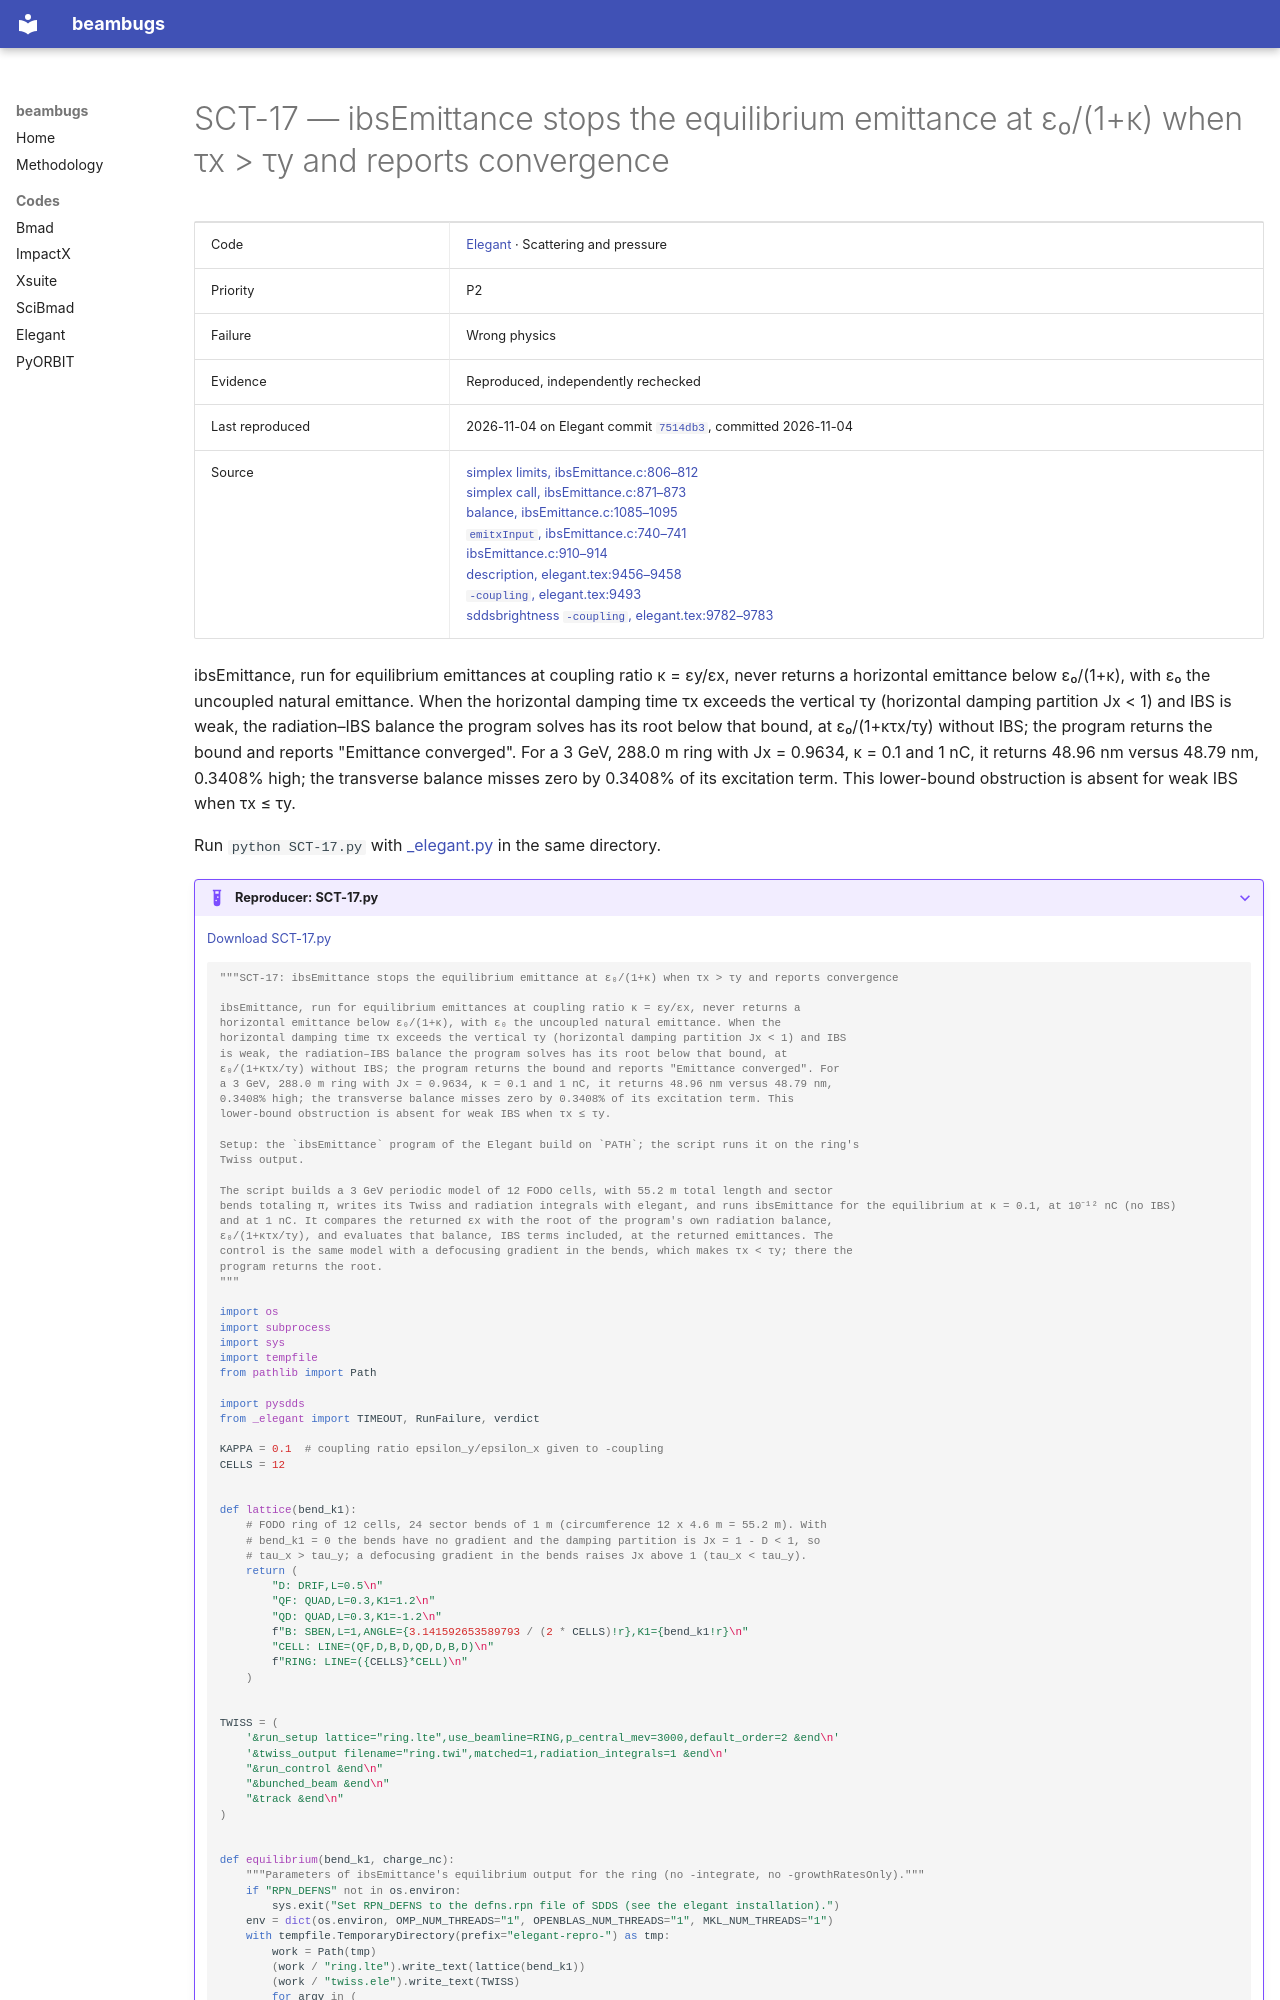

repository: nikitakuklev/beambugs · page: elegant/SCT-17/index.html · generator: mkdocs

---
title: "SCT-17: ibsEmittance stops the equilibrium emittance at ε₀/(1+κ) when τx > τy and reports convergence"
hide:
  - toc
---

# SCT-17 — ibsEmittance stops the equilibrium emittance at ε₀/(1+κ) when τx > τy and reports convergence

| | |
|---|---|
| Code | [Elegant](../index.md) · Scattering and pressure |
| Priority | P2 |
| Failure | Wrong physics |
| Evidence | Reproduced, independently rechecked |
| Last reproduced | 2026-11-04 on Elegant commit [`7514db3`](https://github.com/rtsoliday/elegant/commit/7514db36f764), committed 2026-11-04 |
| Source | [simplex limits, ibsEmittance.c:806–812](https://github.com/rtsoliday/elegant/blob/0355dd6aca12c861971fbf8f3ae78a0ded991734/src/ibsEmittance.c#L806-L812)<br>[simplex call, ibsEmittance.c:871–873](https://github.com/rtsoliday/elegant/blob/0355dd6aca12c861971fbf8f3ae78a0ded991734/src/ibsEmittance.c#L871-L873)<br>[balance, ibsEmittance.c:1085–1095](https://github.com/rtsoliday/elegant/blob/0355dd6aca12c861971fbf8f3ae78a0ded991734/src/ibsEmittance.c#L1085-L1095)<br>[`emitxInput`, ibsEmittance.c:740–741](https://github.com/rtsoliday/elegant/blob/0355dd6aca12c861971fbf8f3ae78a0ded991734/src/ibsEmittance.c#L740-L741)<br>[ibsEmittance.c:910–914](https://github.com/rtsoliday/elegant/blob/0355dd6aca12c861971fbf8f3ae78a0ded991734/src/ibsEmittance.c#L910-L914)<br>[description, elegant.tex:9456–9458](https://github.com/rtsoliday/elegant/blob/0355dd6aca12c861971fbf8f3ae78a0ded991734/doc/elegant.tex#L9456-L9458)<br>[`-coupling`, elegant.tex:9493](https://github.com/rtsoliday/elegant/blob/0355dd6aca12c861971fbf8f3ae78a0ded991734/doc/elegant.tex#L9493)<br>[sddsbrightness `-coupling`, elegant.tex:9782–9783](https://github.com/rtsoliday/elegant/blob/0355dd6aca12c861971fbf8f3ae78a0ded991734/doc/elegant.tex#L9782-L9783) |

ibsEmittance, run for equilibrium emittances at coupling ratio κ = εy/εx, never returns a horizontal emittance below ε₀/(1+κ), with ε₀ the uncoupled natural emittance. When the horizontal damping time τx exceeds the vertical τy (horizontal damping partition Jx < 1) and IBS is weak, the radiation–IBS balance the program solves has its root below that bound, at ε₀/(1+κτx/τy) without IBS; the program returns the bound and reports "Emittance converged". For a 3 GeV, 288.0 m ring with Jx = 0.9634, κ = 0.1 and 1 nC, it returns 48.96 nm versus 48.79 nm, 0.3408% high; the transverse balance misses zero by 0.3408% of its excitation term. This lower-bound obstruction is absent for weak IBS when τx ≤ τy.

Run `python SCT-17.py` with [_elegant.py](../helpers/_elegant.py) in the same directory.

??? example "Reproducer: SCT-17.py"

    [Download SCT-17.py](SCT-17.py)

    ```python
    """SCT-17: ibsEmittance stops the equilibrium emittance at ε₀/(1+κ) when τx > τy and reports convergence

    ibsEmittance, run for equilibrium emittances at coupling ratio κ = εy/εx, never returns a
    horizontal emittance below ε₀/(1+κ), with ε₀ the uncoupled natural emittance. When the
    horizontal damping time τx exceeds the vertical τy (horizontal damping partition Jx < 1) and IBS
    is weak, the radiation–IBS balance the program solves has its root below that bound, at
    ε₀/(1+κτx/τy) without IBS; the program returns the bound and reports "Emittance converged". For
    a 3 GeV, 288.0 m ring with Jx = 0.9634, κ = 0.1 and 1 nC, it returns 48.96 nm versus 48.79 nm,
    0.3408% high; the transverse balance misses zero by 0.3408% of its excitation term. This
    lower-bound obstruction is absent for weak IBS when τx ≤ τy.

    Setup: the `ibsEmittance` program of the Elegant build on `PATH`; the script runs it on the ring's
    Twiss output.

    The script builds a 3 GeV periodic model of 12 FODO cells, with 55.2 m total length and sector
    bends totaling π, writes its Twiss and radiation integrals with elegant, and runs ibsEmittance for the equilibrium at κ = 0.1, at 10⁻¹² nC (no IBS)
    and at 1 nC. It compares the returned εx with the root of the program's own radiation balance,
    ε₀/(1+κτx/τy), and evaluates that balance, IBS terms included, at the returned emittances. The
    control is the same model with a defocusing gradient in the bends, which makes τx < τy; there the
    program returns the root.
    """

    import os
    import subprocess
    import sys
    import tempfile
    from pathlib import Path

    import pysdds
    from _elegant import TIMEOUT, RunFailure, verdict

    KAPPA = 0.1  # coupling ratio epsilon_y/epsilon_x given to -coupling
    CELLS = 12


    def lattice(bend_k1):
        # FODO ring of 12 cells, 24 sector bends of 1 m (circumference 12 x 4.6 m = 55.2 m). With
        # bend_k1 = 0 the bends have no gradient and the damping partition is Jx = 1 - D < 1, so
        # tau_x > tau_y; a defocusing gradient in the bends raises Jx above 1 (tau_x < tau_y).
        return (
            "D: DRIF,L=0.5\n"
            "QF: QUAD,L=0.3,K1=1.2\n"
            "QD: QUAD,L=0.3,K1=-1.2\n"
            f"B: SBEN,L=1,ANGLE={3.141592653589793 / (2 * CELLS)!r},K1={bend_k1!r}\n"
            "CELL: LINE=(QF,D,B,D,QD,D,B,D)\n"
            f"RING: LINE=({CELLS}*CELL)\n"
        )


    TWISS = (
        '&run_setup lattice="ring.lte",use_beamline=RING,p_central_mev=3000,default_order=2 &end\n'
        '&twiss_output filename="ring.twi",matched=1,radiation_integrals=1 &end\n'
        "&run_control &end\n"
        "&bunched_beam &end\n"
        "&track &end\n"
    )
